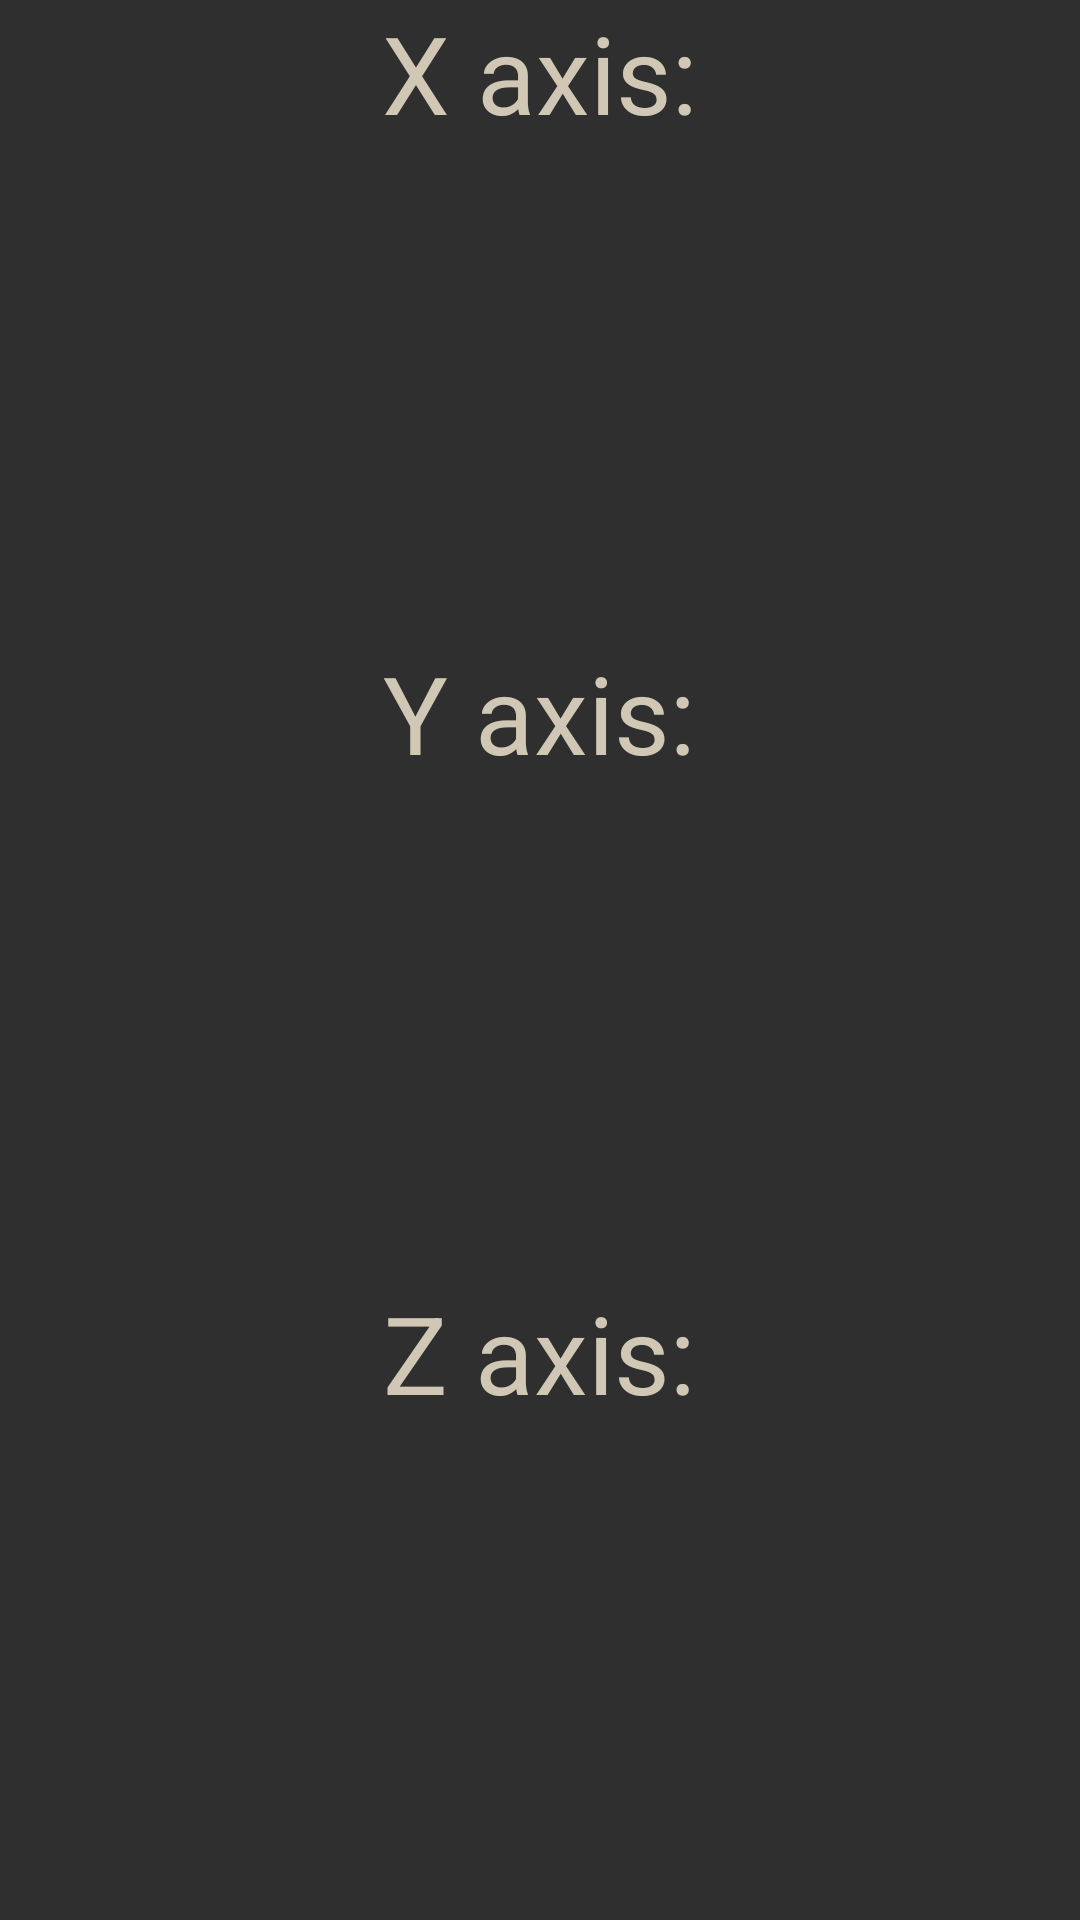

The Android layout XML behind this screen, and the referenced resources:
<!-- AndroidManifest.xml: application theme AppTheme -->
<!-- res/layout/activity_speedometer.xml -->
<?xml version="1.0" encoding="utf-8"?>
<LinearLayout xmlns:android="http://schemas.android.com/apk/res/android"
    xmlns:app="http://schemas.android.com/apk/res-auto"
    xmlns:tools="http://schemas.android.com/tools"
    android:layout_width="match_parent"
    android:layout_height="match_parent"
    android:orientation="vertical"
    android:gravity="center"
    tools:context="com.mad.blackbox.Activity.SpeedometerActivity">

    <TextView
        android:id="@+id/textView3"
        android:layout_width="wrap_content"
        android:layout_height="wrap_content"
        android:layout_gravity="center"
        android:layout_weight="1"
        android:textColor="@color/colorText"
        android:text="X axis:"
        android:textSize="36sp" />

    <TextView
        android:id="@+id/textView2"
        android:layout_width="wrap_content"
        android:layout_height="wrap_content"
        android:layout_gravity="center"
        android:layout_weight="1"
        android:textColor="@color/colorText"
        android:text="Y axis:"
        android:textSize="36sp" />

    <TextView
        android:id="@+id/textView"
        android:layout_width="wrap_content"
        android:layout_height="wrap_content"
        android:layout_gravity="center"
        android:layout_weight="1"
        android:textColor="@color/colorText"
        android:text="Z axis:"
        android:textSize="36sp" />
</LinearLayout>
<!-- resources referenced by this layout -->
<resources>
  <color name="colorText">#D0C8B5</color>
  <style name="AppTheme" parent="Theme.AppCompat.Light.DarkActionBar">
          
          <item name="colorPrimary">@color/colorPrimary</item>
          <item name="colorPrimaryDark">@color/colorPrimaryDark</item>
          <item name="colorAccent">@color/colorAccent</item>
          <item name="android:colorBackground">@color/background_material_light</item>
          <item name="android:textColorPrimaryInverse">@android:color/black</item>
          <item name="android:textColorPrimary">@android:color/background_light</item>
          <item name="android:textColorSecondary">@android:color/background_light</item>
          <item name="android:textColorSecondaryInverse">@android:color/black</item>
      </style>
  <color name="colorPrimary">#242424</color>
  <color name="colorPrimaryDark">#000000</color>
  <color name="colorAccent">#3ddfff</color>
  <color name="background_material_light">#2f2f2f</color>
</resources>
